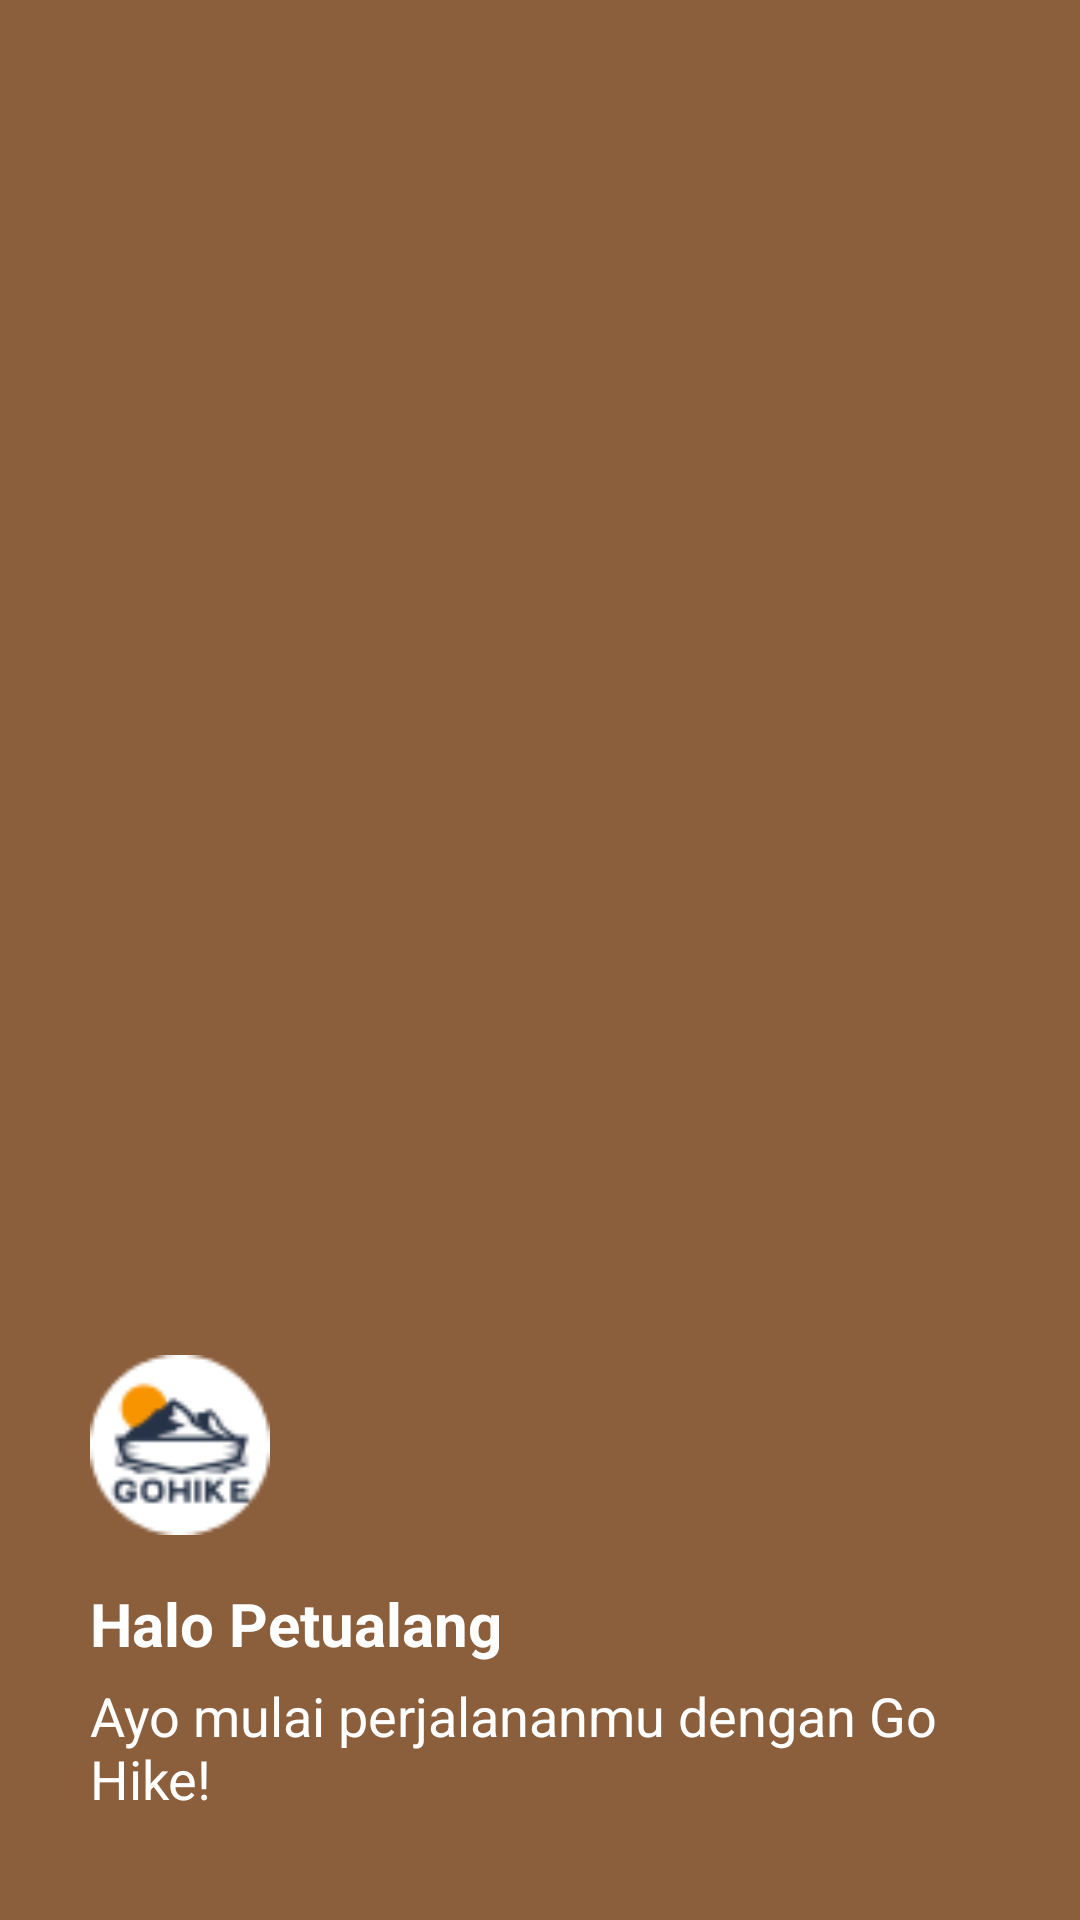

Here is an Android app screen rendered from its layout file. Give the layout XML and the strings, colors and styles it references.
<!-- AndroidManifest.xml: application theme Theme.GoHike2 -->
<!-- res/layout/nav_header.xml -->
<?xml version="1.0" encoding="utf-8"?>
<LinearLayout
    xmlns:android="http://schemas.android.com/apk/res/android"
    android:orientation="vertical"
    android:layout_width="match_parent"
    android:layout_height="250dp"
    android:gravity="bottom"
    android:padding="30dp"
    android:background="@color/brown"
    android:theme="@style/ThemeOverlay.AppCompat.Dark">

    
    <ImageView
        android:layout_width="60dp"
        android:layout_height="60dp"
        android:importantForAccessibility="no"
        android:src="@drawable/gohike_logo" />

    
    <TextView
        android:layout_width="wrap_content"
        android:layout_height="wrap_content"
        android:text="Halo Petualang"
        android:textColor="@color/white"
        android:textStyle="bold"
        android:textSize="20sp"
        android:layout_marginTop="16dp" /> 

    
    <TextView
        android:layout_width="wrap_content"
        android:layout_height="wrap_content"
        android:layout_marginBottom="5dp"
        android:text="Ayo mulai perjalananmu dengan Go Hike!"
        android:textColor="@color/white"
        android:textSize="18sp"
        android:layout_marginTop="5dp"/>

</LinearLayout>
<!-- resources referenced by this layout -->
<resources>
  <color name="brown">#8B5E3C</color>
  <color name="white">#FFFFFFFF</color>
  <!-- drawable gohike_logo: png bitmap (drawable, 3070 bytes) -->
  <style name="Theme.GoHike2" parent="Base.Theme.GoHike2" />
  <style name="Base.Theme.GoHike2" parent="Theme.Material3.DayNight.NoActionBar">
          
          
      </style>
</resources>
